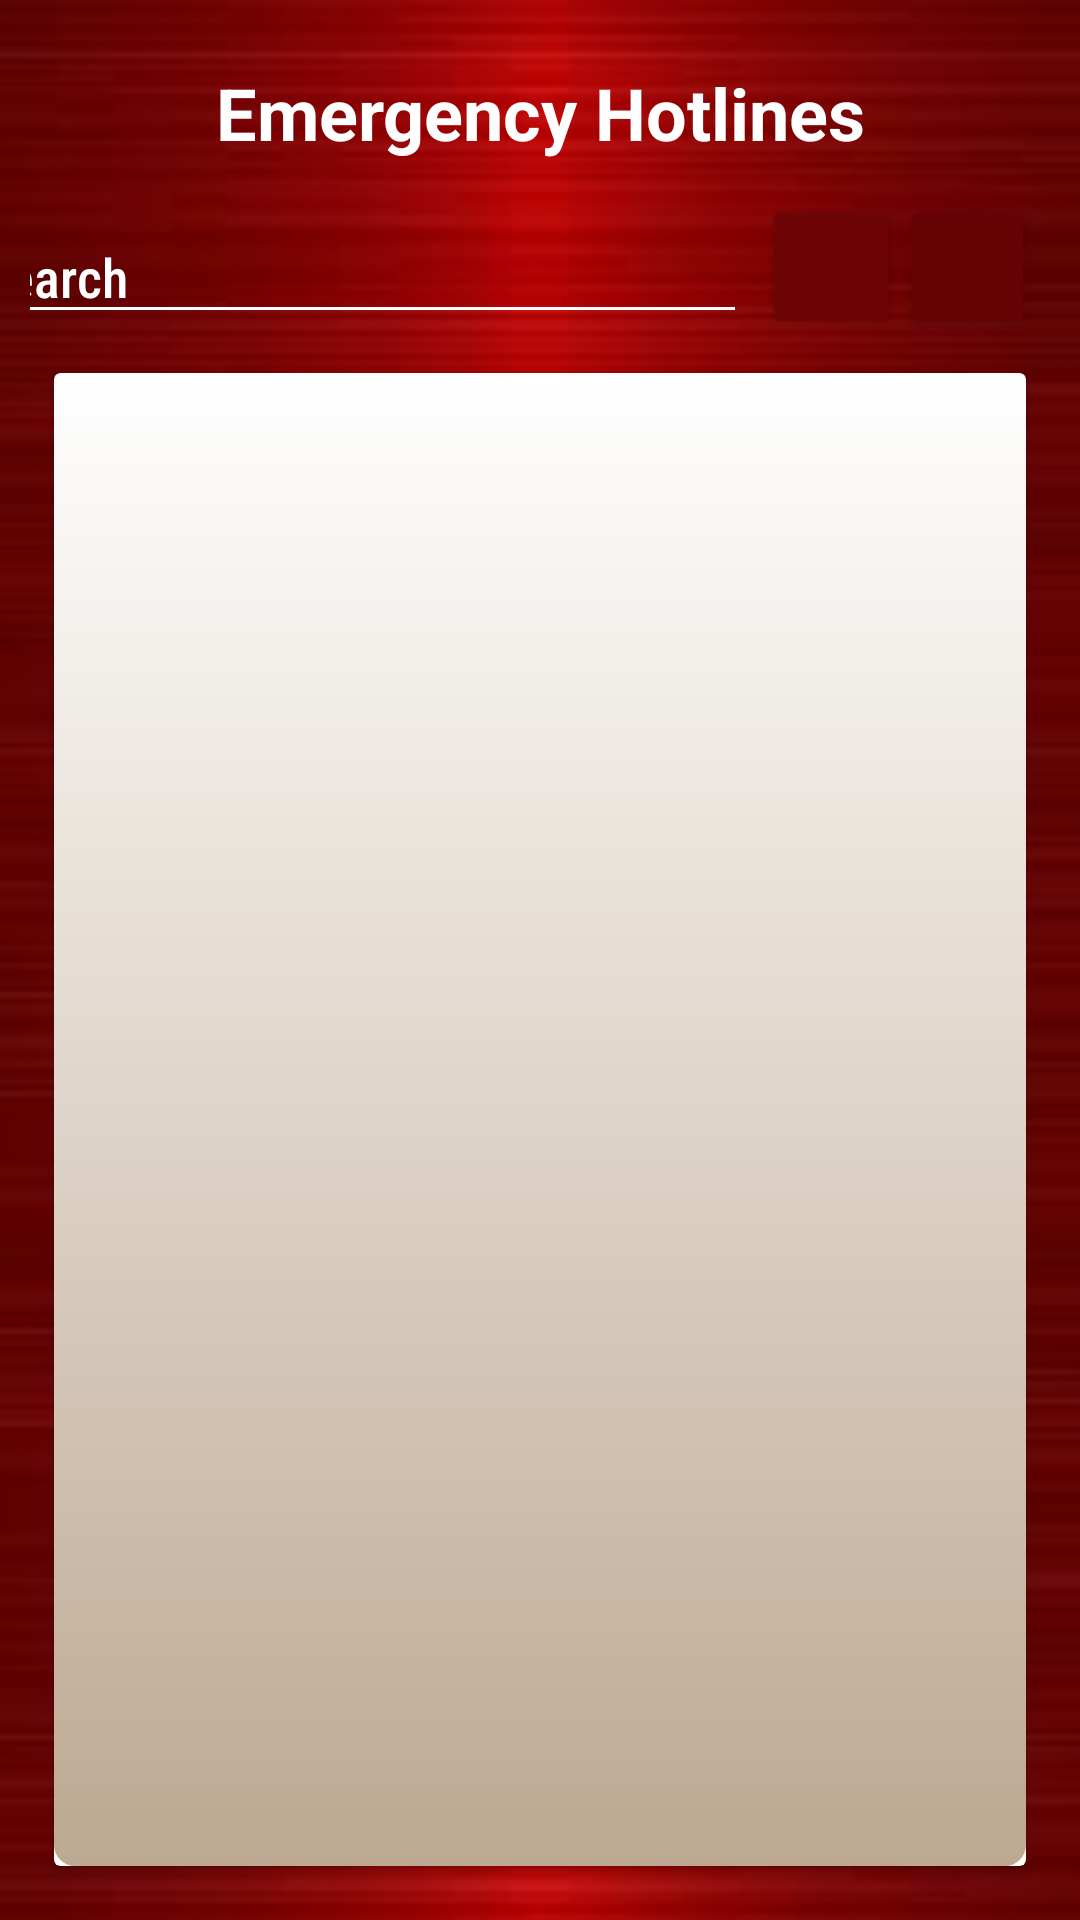

Android layout source for this screen:
<!-- AndroidManifest.xml: application theme Theme.IT3b_PartialApps_grp1 -->
<!-- res/layout/activity_contact.xml -->
<?xml version="1.0" encoding="utf-8"?>
<RelativeLayout xmlns:android="http://schemas.android.com/apk/res/android"
    xmlns:tools="http://schemas.android.com/tools"
    android:layout_width="match_parent"
    android:layout_height="match_parent"
    android:background="@drawable/bg"
    android:padding="10dp"
    tools:context=".ContactActivity">

    <LinearLayout
        android:layout_width="match_parent"
        android:layout_height="match_parent"
        android:orientation="vertical">

        <TextView
            android:id="@+id/textView"
            android:layout_width="match_parent"
            android:layout_height="55dp"
            android:gravity="center"
            android:text="Emergency Hotlines"
            android:textAlignment="center"
            android:textColor="#FFFFFF"
            android:textSize="24sp"
            android:textStyle="bold" />

        <LinearLayout
            android:layout_width="match_parent"
            android:layout_height="wrap_content"
            android:gravity="right"
            android:orientation="horizontal">

            <EditText
                android:id="@+id/editTextSearch"
                android:layout_width="260dp"
                android:layout_height="wrap_content"
                android:layout_margin="5dp"
                android:layout_marginTop="20dp"
                android:backgroundTint="@color/white"
                android:ems="10"
                android:fontFamily="sans-serif-condensed-medium"
                android:hint="Search"
                android:inputType="text"
                android:textColor="@color/white"
                android:textColorHint="@color/white" />

            <Button
                android:id="@+id/bttnClearTextField"
                android:layout_width="46dp"
                android:layout_height="wrap_content"
                android:backgroundTint="#6D0406"
                android:drawableStart="@drawable/ic_clear_white"
                android:fontFamily="sans-serif-condensed-medium" />

            <Button
                android:id="@+id/bttnSearch"
                android:layout_width="45dp"
                android:layout_height="wrap_content"
                android:layout_marginRight="5dp"
                android:backgroundTint="#650203"
                android:drawableStart="@drawable/ic_search"
                android:fontFamily="sans-serif-condensed-medium"
                android:textColor="@color/black"
                android:textStyle="bold" />
        </LinearLayout>

        <androidx.cardview.widget.CardView
            android:layout_width="match_parent"
            android:layout_height="match_parent"
            android:layout_margin="8dp"
            android:radius="10dp">

            <ListView
                android:id="@+id/my_list"
                android:layout_width="match_parent"
                android:layout_height="match_parent"
                android:background="@drawable/customshape"

                android:divider="@drawable/bg"
                android:dividerHeight="5dp"
                android:theme="@style/TextAppearance.Compat.Notification" />

        </androidx.cardview.widget.CardView>
    </LinearLayout>

</RelativeLayout>
<!-- resources referenced by this layout -->
<resources>
  <color name="black">#FF000000</color>
  <color name="white">#FFFFFFFF</color>
  <!-- drawable bg: jpg bitmap (drawable, 3657 bytes) -->
  <!-- drawable customshape (drawable) -->
  <?xml version="1.0" encoding="utf-8"?>
  
  <shape xmlns:android="http://schemas.android.com/apk/res/android" android:shape="rectangle">
      <gradient
          android:startColor="@color/white"
          android:endColor="@color/beige"
          android:angle="270"/>
      <corners
          android:bottomRightRadius="7dp"
          android:bottomLeftRadius="7dp"
          android:topLeftRadius="7dp"
          android:topRightRadius="7dp"/>
  </shape>
  <style name="Theme.IT3b_PartialApps_grp1" parent="Base.Theme.IT3b_PartialApps_grp1" />
  <color name="beige">#BDA891</color>
  <style name="Base.Theme.IT3b_PartialApps_grp1" parent="Theme.AppCompat.Light.NoActionBar">
          
          <item name="colorPrimary">@color/red</item>
          <item name="colorPrimaryVariant">@color/red</item>
          <item name="colorOnPrimary">@color/white</item>
          
          <item name="colorSecondary">@color/white</item>
          <item name="colorSecondaryVariant">@color/red</item>
          <item name="colorOnSecondary">@color/black</item>
          
          <item name="android:statusBarColor" tools:targetApi="l">?attr/colorPrimaryVariant</item>
      </style>
  <color name="red">#7C0202</color>
</resources>
